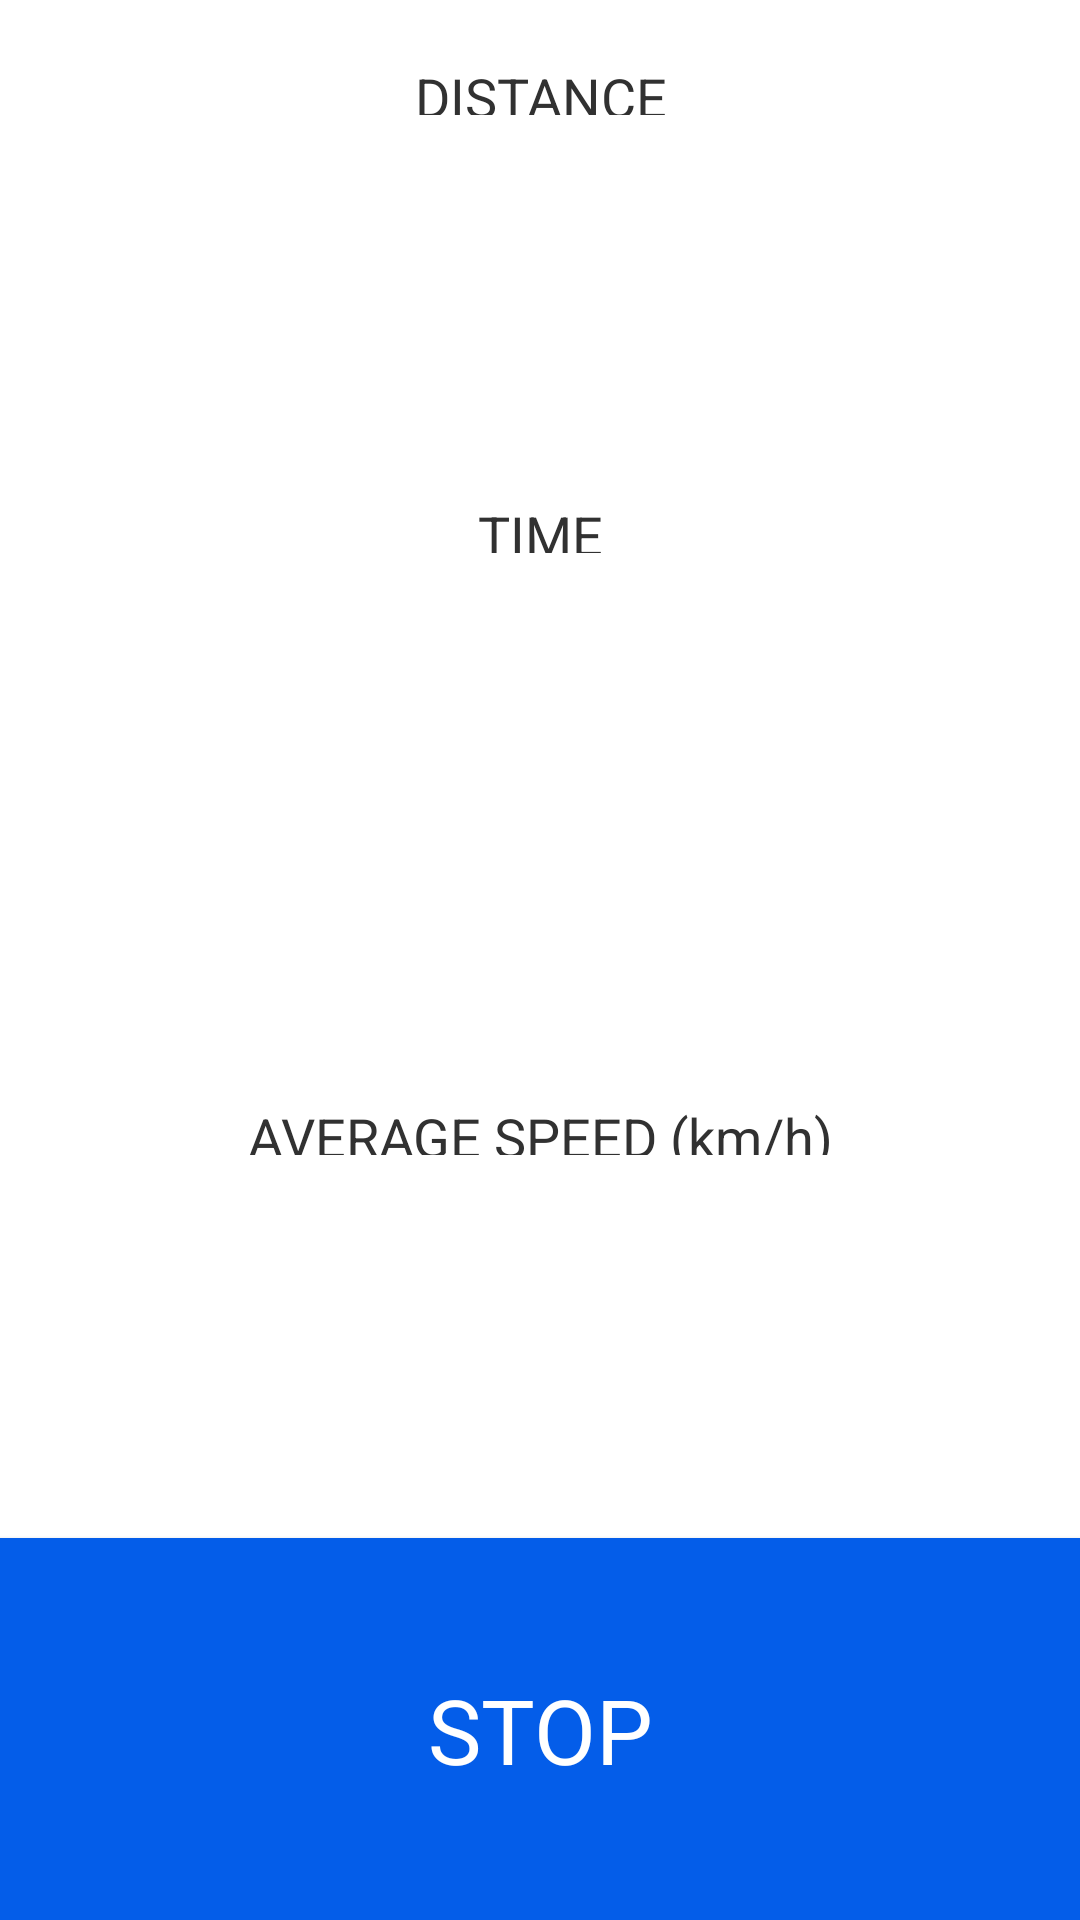

Android layout source for this screen:
<!-- AndroidManifest.xml: activity theme Theme.TripTracker.NoActionBar -->
<!-- res/layout/activity_tracking.xml -->
<?xml version="1.0" encoding="utf-8"?>
<androidx.constraintlayout.widget.ConstraintLayout xmlns:android="http://schemas.android.com/apk/res/android"
    xmlns:app="http://schemas.android.com/apk/res-auto"
    xmlns:tools="http://schemas.android.com/tools"
    android:layout_width="match_parent"
    android:layout_height="match_parent"
    tools:context=".TrackingActivity">

    <LinearLayout
        android:layout_width="match_parent"
        android:layout_height="match_parent"
        app:layout_constraintTop_toTopOf="parent"
        android:layout_marginTop="20dp"
        app:layout_constraintBottom_toBottomOf="parent"
        android:orientation="vertical">

        <TextView
            android:id="@+id/text_view_distance_label"
            android:layout_width="match_parent"
            android:layout_height="match_parent"
            android:text="@string/distance"
            android:textAllCaps="true"
            android:textSize="18sp"
            android:textAlignment="center"
            android:gravity="center"
            android:layout_weight="1.1"/>

        <TextView
            android:id="@+id/text_view_distance_tracking"
            android:layout_width="match_parent"
            android:layout_height="match_parent"
            android:textSize="70sp"
            tools:text="0.0"
            android:textAlignment="center"
            android:gravity="center"
            android:layout_weight="0.9"/>

        <TextView
            android:id="@+id/text_view_time_label"
            android:layout_width="match_parent"
            android:layout_height="match_parent"
            android:text="@string/time"
            android:textAllCaps="true"
            android:textSize="18sp"
            android:textAlignment="center"
            android:gravity="center"
            android:layout_weight="1.1"/>

        <TextView
            android:id="@+id/text_view_time_tracking"
            android:layout_width="match_parent"
            android:layout_height="match_parent"
            android:textSize="80sp"
            tools:text="00:00:00.0"
            android:textAlignment="center"
            android:gravity="center"
            android:layout_weight="0.8"/>

        <TextView
            android:id="@+id/text_view_speed_label"
            android:layout_width="match_parent"
            android:layout_height="match_parent"
            android:text="@string/average_speed"
            android:textSize="18sp"
            android:textAlignment="center"
            android:gravity="center"
            android:layout_weight="1.1"/>

        <TextView
            android:id="@+id/text_view_speed_tracking"
            android:layout_width="match_parent"
            android:layout_height="match_parent"
            android:textSize="70sp"
            tools:text="0.0"
            android:textAlignment="center"
            android:gravity="center"
            android:layout_weight="0.9"/>

        <Button
            android:id="@+id/button_stop_tracking"
            android:onClick="onStopTrackingPressed"
            android:layout_width="match_parent"
            android:layout_height="match_parent"
            android:text="@string/stop"
            android:background="@color/main_color"
            android:textColor="@android:color/white"
            android:textSize="30sp"
            android:padding="30sp"
            android:gravity="center"
            android:layout_weight="0.9"/>

    </LinearLayout>





</androidx.constraintlayout.widget.ConstraintLayout>
<!-- resources referenced by this layout -->
<resources>
  <color name="main_color">#045DE9</color>
  <string name="average_speed">AVERAGE SPEED (km/h)</string>
  <string name="distance">Distance</string>
  <string name="stop">Stop</string>
  <string name="time">Time</string>
  <style name="Theme.TripTracker.NoActionBar" parent="Theme.MaterialComponents.Light.NoActionBar">
          <item name="windowActionBar">false</item>
          <item name="windowNoTitle">true</item>
          <item name="android:statusBarColor">?attr/colorPrimaryVariant</item>
          <item name="colorPrimary">@color/main_color</item>
          <item name="colorPrimaryVariant">@color/main_color</item>
          <item name="colorOnPrimary">@color/white</item>
          <item name="android:textColor">@color/text_color_main</item>
          
          <item name="colorSecondary">@color/main_color</item>
          <item name="colorSecondaryVariant">@color/main_color</item>
          <item name="colorOnSecondary">@color/white</item>
          <item name="fontFamily">@font/montserrat_light</item>
      </style>
  <color name="white">#FFFFFFFF</color>
  <color name="text_color_main">#313131</color>
</resources>
